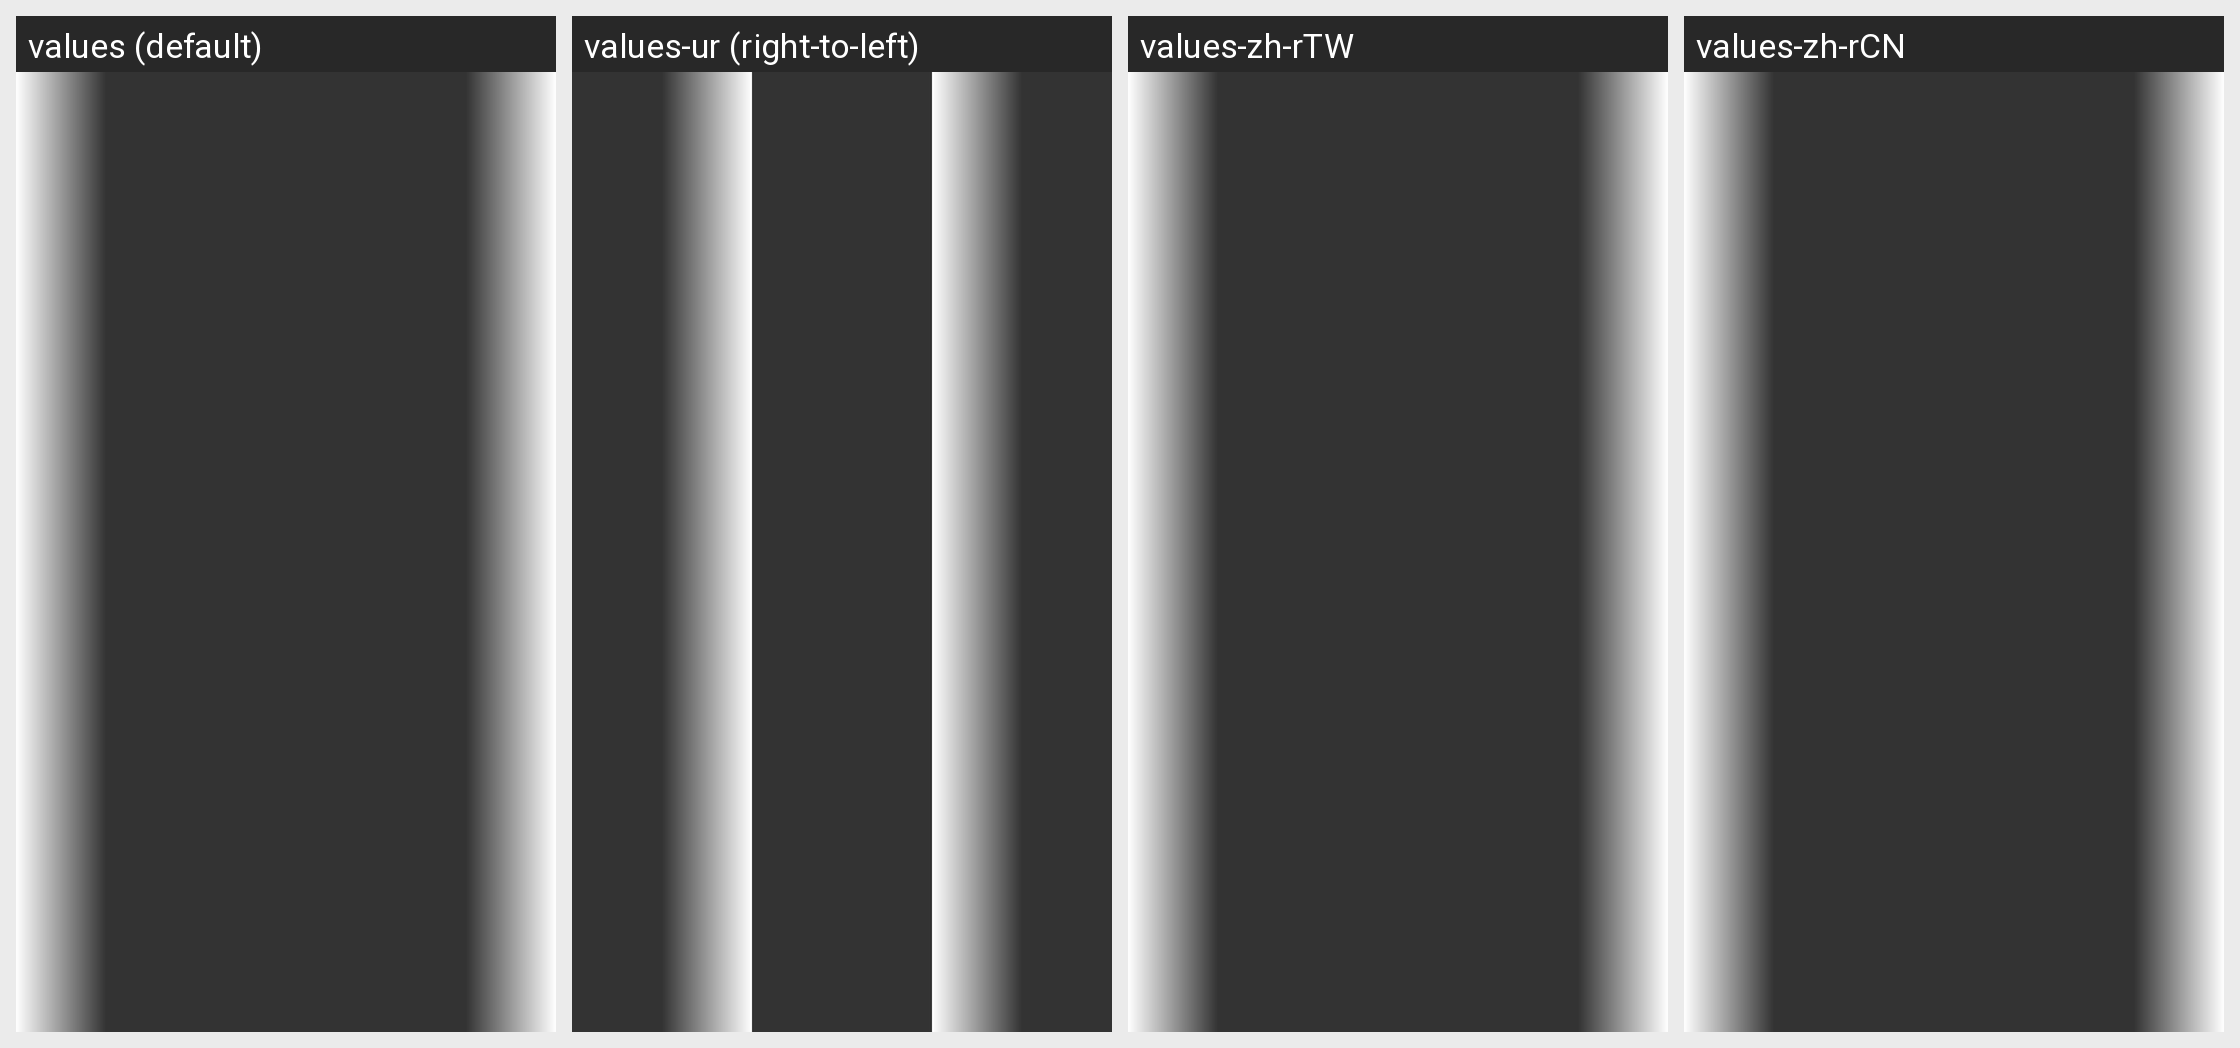

The same Android screen rendered under several of its app's locales, left to right. List the strings drawn on it with the default value and each locale's translation.
Android screen res/layout/layout_adv_setting_dialog.xml rendered under 4 locales, left to right: values (default), values-ur (right-to-left), values-zh-rTW, values-zh-rCN. Device: Nexus 5 (rendered at 1080×1920; each locale shown at half size, 540×960, under a caption strip naming it); theme OttTheme.Base.Normal.
Other locales in the repository, not shown: values-af, values-am, values-ar, values-as, values-az, values-be, values-bg, values-bn, values-bs, values-ca, values-cs, values-da, values-de, values-el, values-en, values-en-rGB, values-es, values-es-rUS, values-et, values-eu, values-fa, values-fi, values-fr, values-fr-rCA, values-gl, values-gu, values-hi, values-hr, values-hu, values-hy, values-in, values-is, values-it, values-iw, values-ja, values-ka, values-kk, values-km, values-kn, values-ko, values-ko-rKR, values-ky, values-lo, values-lt, values-lv, values-mk, values-ml, values-mn, values-mr, values-ms, values-my, values-nb, values-ne, values-nl, values-or, values-pa, values-pl, values-pt-rBR, values-pt-rPT, values-ro, values-ru, values-si, values-sk, values-sl, values-sq, values-sr, values-sv, values-sw, values-ta, values-te, values-th, values-tl, values-tr, values-uk, values-uz, values-vi, values-zh, values-zh-rHK, values-zu.
Strings drawn on this screen, with the default value and each locale's value (text and hints the layout hard-codes, and strings that could not be matched under every locale, appear in the picture but are not listed):

setting_system_setting
  values: System Setting
  values-ur: System Setting  [not translated; the default value is used]
  values-zh-rTW: 系統設定
  values-zh-rCN: 系统设置

ad_close_dialog_tip
  values: click back to close dialog
  values-ur: click back to close dialog  [not translated; the default value is used]
  values-zh-rTW: 按下【返回鍵】關閉彈窗
  values-zh-rCN: 按下【返回键】关闭弹窗
